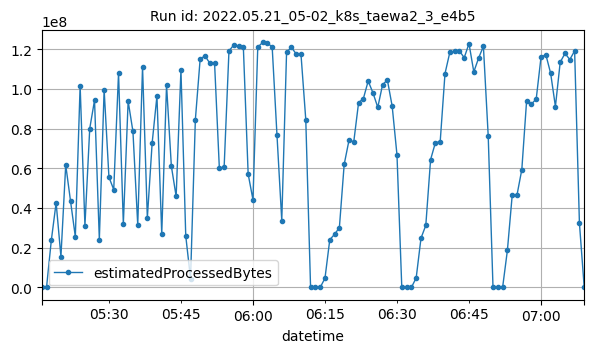

The table this chart was drawn from, first rows:
datetime, estimatedProcessedBytes
2022-05-21T05:16:00Z, 1232
2022-05-21T05:17:00Z, 1840
2022-05-21T05:18:00Z, 23768771
2022-05-21T05:19:00Z, 42655792
2022-05-21T05:20:00Z, 15569510
2022-05-21T05:21:00Z, 61685133
2022-05-21T05:22:00Z, 43502724
2022-05-21T05:23:00Z, 25541747
2022-05-21T05:24:00Z, 101620890
2022-05-21T05:25:00Z, 31148433
2022-05-21T05:26:00Z, 79984225
2022-05-21T05:27:00Z, 94222792
2022-05-21T05:28:00Z, 24145277
2022-05-21T05:29:00Z, 99567054
2022-05-21T05:30:00Z, 55526652
2022-05-21T05:31:00Z, 49266844
2022-05-21T05:32:00Z, 107942351
2022-05-21T05:33:00Z, 31969051
2022-05-21T05:34:00Z, 93799381
2022-05-21T05:35:00Z, 78520423
2022-05-21T05:36:00Z, 31474379
2022-05-21T05:37:00Z, 111086800
2022-05-21T05:38:00Z, 35014206
2022-05-21T05:39:00Z, 72702387
2022-05-21T05:40:00Z, 96408134
2022-05-21T05:41:00Z, 26920349
2022-05-21T05:42:00Z, 101924555
2022-05-21T05:43:00Z, 61102852
2022-05-21T05:44:00Z, 45830027
2022-05-21T05:45:00Z, 109521387
2022-05-21T05:46:00Z, 25947443
2022-05-21T05:47:00Z, 4467953
2022-05-21T05:48:00Z, 84394985
2022-05-21T05:49:00Z, 114971897
2022-05-21T05:50:00Z, 116587499
2022-05-21T05:51:00Z, 112942534
2022-05-21T05:52:00Z, 113106639
2022-05-21T05:53:00Z, 59962586
2022-05-21T05:54:00Z, 60786825
2022-05-21T05:55:00Z, 119006226
2022-05-21T05:56:00Z, 122071529
2022-05-21T05:57:00Z, 121481110
2022-05-21T05:58:00Z, 120843120
2022-05-21T05:59:00Z, 57099368
2022-05-21T06:00:00Z, 44151605
2022-05-21T06:01:00Z, 120930389
2022-05-21T06:02:00Z, 123315229
2022-05-21T06:03:00Z, 122874051
2022-05-21T06:04:00Z, 121170947
2022-05-21T06:05:00Z, 76804318
2022-05-21T06:06:00Z, 33648591
2022-05-21T06:07:00Z, 118366101
2022-05-21T06:08:00Z, 120905369
2022-05-21T06:09:00Z, 117539264
2022-05-21T06:10:00Z, 117435503
2022-05-21T06:11:00Z, 84534015
2022-05-21T06:12:00Z, 2378
2022-05-21T06:13:00Z, 2236
2022-05-21T06:14:00Z, 1716
2022-05-21T06:15:00Z, 4642992
... 54 more rows
